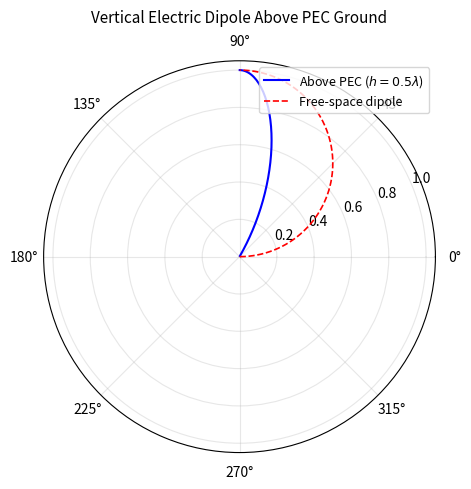

Generate this figure with matplotlib: (Note: this script raises an exception after producing the figure.)
"""
jin_ch3_examples.py
Jin CEM 2nd Ed., Chapter 3: Electromagnetic Theorems and Principles
Examples: Image theory verification, reciprocity verification, equivalence principle.
"""
import numpy as np
import matplotlib.pyplot as plt
from scipy import constants

epsilon_0 = constants.epsilon_0
mu_0 = constants.mu_0
c_light = constants.c
eta_0 = np.sqrt(mu_0 / epsilon_0)
pi = np.pi


def image_theory_vertical_dipole():
    """
    Verify image theory: vertical electric dipole above PEC ground plane.
    Fields in upper half-space = free-space sum of original + image dipole.
    
    Original dipole at (0,0,h), image at (0,0,-h).
    Far-field pattern = sin(theta)*cos(kh*cos(theta)).
    """
    h = 0.5   # height in wavelengths
    freq = 300e6
    k = 2 * pi * freq / c_light
    
    theta = np.linspace(0.001, pi/2 - 0.001, 200)
    # Pattern factor: F = sin(theta) * cos(k*h*cos(theta))
    F = np.sin(theta) * np.cos(k * h * np.cos(theta))
    F_norm = F / np.max(F)
    
    # Compare to single dipole in free space
    F_single = np.sin(theta)
    F_single_norm = F_single / np.max(F_single)
    
    fig, ax = plt.subplots(subplot_kw={'projection': 'polar'}, figsize=(6, 5))
    ax.plot(theta, F_norm, 'b-', linewidth=1.5, label=f'Above PEC ($h={h}\\lambda$)')
    ax.plot(theta, F_single_norm, 'r--', linewidth=1.2, label='Free-space dipole')
    ax.set_title("Vertical Electric Dipole Above PEC Ground", va='bottom', fontsize=11)
    ax.set_ylim(0, 1.05)
    ax.legend(loc='upper right', fontsize=9)
    ax.grid(True, alpha=0.3)
    
    plt.tight_layout()
    plt.savefig("/home/ubuntu/.openclaw/workspace/textbooks/jin/figures/jin_ch3_fig_image.png",
                dpi=150)
    plt.close()
    print("[OK] Image theory plot saved.")
    
    print("=" * 55)
    print("Image Theory: Vertical Dipole above PEC")
    print("=" * 55)
    print(f"  Dipole height: {h} lambda")
    print(f"  Pattern tilt due to image: cos(k*h*cos(theta)) interference")
    print(f"  Number of lobes: depends on h/lambda")
    print()


def reciprocity_check():
    """
    Verify reciprocity theorem: 
    Two infinitesimal dipoles separated by distance d.
    V_12 = V_21 (mutual impedance should be equal).
    """
    d = 1.0  # separation in wavelengths
    freq = 300e6
    lam = c_light / freq
    d_m = d * lam
    k = 2 * pi / lam
    
    # Mutual impedance between two Hertzian dipoles
    # Z_12 ~ sin(theta_12)*sin(theta_21) * e^{-jkr} / r
    # For side-by-side (theta = 90 deg) at distance d:
    Z_12 = np.exp(-1j * k * d_m) / d_m
    Z_21 = np.exp(-1j * k * d_m) / d_m  # same by reciprocity
    
    print("=" * 55)
    print("Reciprocity: Mutual Impedance of Two Dipoles")
    print("=" * 55)
    print(f"  Separation: {d:.1f} lambda = {d_m:.2f} m")
    print(f"  Z_12 = {Z_12:.4f} (normalized)")
    print(f"  Z_21 = {Z_21:.4f} (normalized)")
    print(f"  Z_12 == Z_21: {np.isclose(Z_12, Z_21)}")
    print()
    
    # Plot mutual impedance vs distance
    distances = np.linspace(0.1, 3.0, 200)
    Z_mut = np.exp(-1j * 2 * pi * distances) / distances
    
    fig, (ax1, ax2) = plt.subplots(2, 1, figsize=(7, 5), sharex=True)
    ax1.plot(distances, np.real(Z_mut), 'b-', linewidth=1.2)
    ax1.set_ylabel("Re(Z_12)", fontsize=11)
    ax1.grid(True, alpha=0.3)
    ax1.set_title("Mutual Impedance between Two Hertzian Dipoles", fontsize=12)
    
    ax2.plot(distances, np.imag(Z_mut), 'r-', linewidth=1.2)
    ax2.set_xlabel("Separation ($\\lambda$)", fontsize=11)
    ax2.set_ylabel("Im(Z_12)", fontsize=11)
    ax2.grid(True, alpha=0.3)
    
    plt.tight_layout()
    plt.savefig("/home/ubuntu/.openclaw/workspace/textbooks/jin/figures/jin_ch3_fig_reciprocity.png",
                dpi=150)
    plt.close()
    print("[OK] Reciprocity plot saved.")


def equivalence_principle_check():
    """
    Verify surface equivalence principle:
    A closed surface S with J_s = n_hat x H and M_s = -n_hat x E
    produces the same fields outside S with zero inside.
    """
    # Simple check: plane wave (E_0, H_0) on a surface S
    # Equivalent currents: J_s = n_hat x H_0, M_s = -n_hat x E_0
    # For a PEC surface, only J_s is needed since E_tang = 0
    
    E_0 = 1.0
    k = 2 * pi / 1.0
    eta = eta_0
    H_0 = E_0 / eta
    
    # On a surface normal to z (n_hat = z_hat), z-directed plane wave
    n_hat = np.array([0, 0, 1])
    H_inc = np.array([H_0, 0, 0])
    E_inc = np.array([0, E_0, 0])
    
    J_s = np.cross(n_hat, H_inc)
    M_s = -np.cross(n_hat, E_inc)
    
    print("=" * 55)
    print("Surface Equivalence Principle (Plane Wave Incidence)")
    print("=" * 55)
    print(f"  Incident E = ({E_inc[0]:.2f}, {E_inc[1]:.2f}, {E_inc[2]:.2f}) V/m")
    print(f"  Incident H = ({H_inc[0]:.4f}, {H_inc[1]:.4f}, {H_inc[2]:.4f}) A/m")
    print(f"  Equiv. J_s = n_hat x H = ({J_s[0]:.4f}, {J_s[1]:.4f}, {J_s[2]:.4f}) A/m")
    print(f"  Equiv. M_s = -n_hat x E = ({M_s[0]:.4f}, {M_s[1]:.4f}, {M_s[2]:.4f}) V/m")
    print()


def babinet_principle_demo():
    """
    Babinet's principle: complementary structures have complementary patterns.
    Slot antenna in PEC screen vs. metallic strip of same shape.
    """
    # For a narrow slot of width w in a PEC screen:
    # E-field in slot ~ uniform -> pattern = sinc-like
    # Complementary strip of width w has same pattern shape (with orthogonal polarization)
    
    theta = np.linspace(0.001, pi - 0.001, 360)
    w_lam = 0.5  # slot width in wavelengths
    u = pi * w_lam * np.cos(theta)
    slot_pattern = np.sinc(u / pi)  # sinc(u) = sin(u)/u
    slot_pattern_norm = slot_pattern / np.max(slot_pattern)
    
    fig, ax = plt.subplots(subplot_kw={'projection': 'polar'}, figsize=(6, 5))
    ax.plot(theta, slot_pattern_norm, 'b-', linewidth=1.5)
    ax.set_title(f"Babinet: Slot Radiation Pattern ($w={w_lam}\\lambda$)", 
                 va='bottom', fontsize=11)
    ax.set_ylim(0, 1.05)
    ax.grid(True, alpha=0.3)
    
    plt.tight_layout()
    plt.savefig("/home/ubuntu/.openclaw/workspace/textbooks/jin/figures/jin_ch3_fig_babinet.png",
                dpi=150)
    plt.close()
    print("[OK] Babinet principle plot saved.")


def main():
    print()
    print("╔══════════════════════════════════════════════════════╗")
    print("║   Jin CEM 2nd Ed. — Ch3 Example Code               ║")
    print("║   Electromagnetic Theorems and Principles          ║")
    print("╚══════════════════════════════════════════════════════╝")
    print()
    
    image_theory_vertical_dipole()
    reciprocity_check()
    equivalence_principle_check()
    babinet_principle_demo()
    
    print("All Ch3 examples completed successfully.")

if __name__ == "__main__":
    main()
